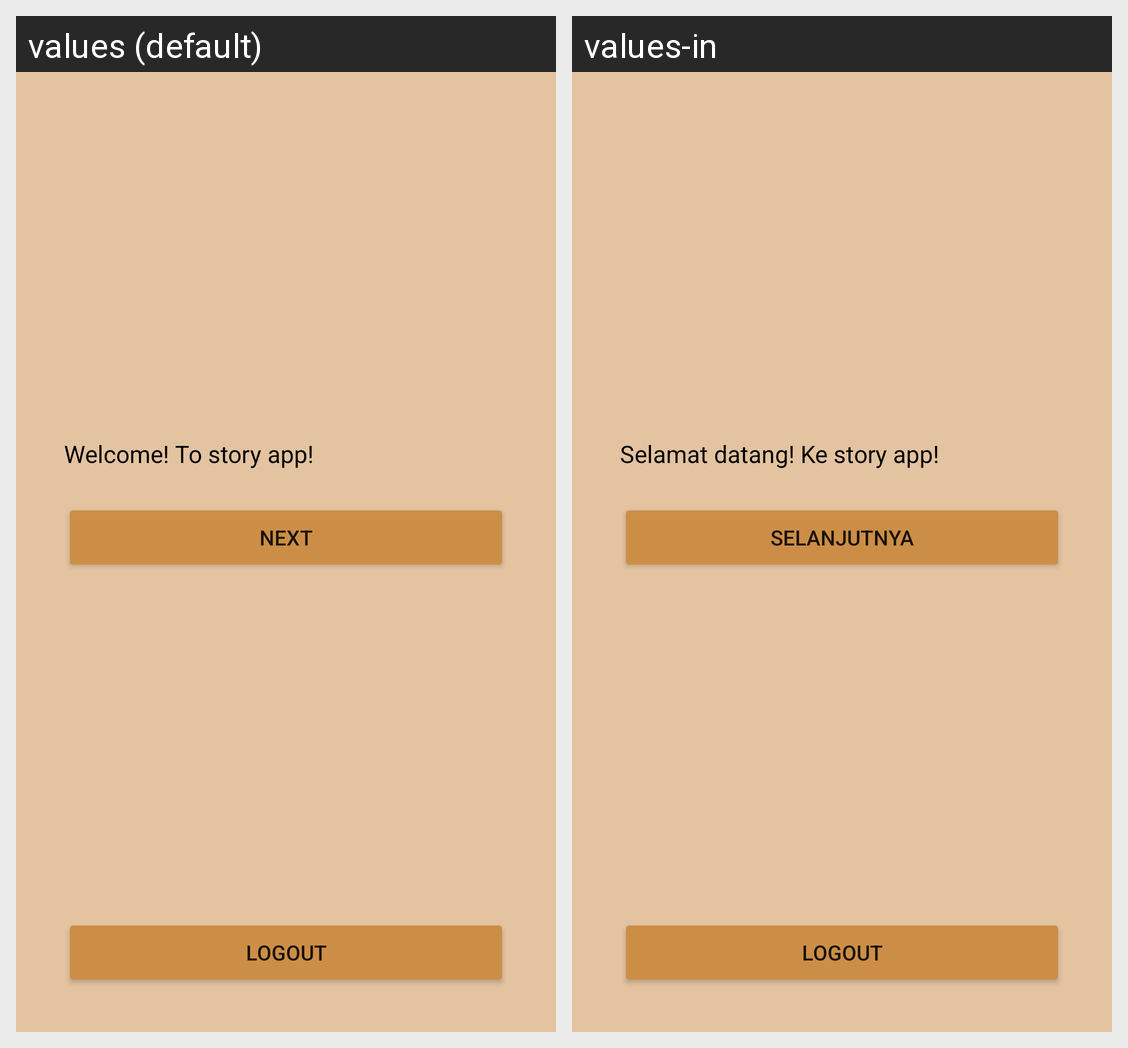

Translations of the strings shown on this Android screen, per locale in the grid:
Android screen res/layout/activity_main.xml rendered under 2 locales, left to right: values (default), values-in. Device: Nexus 5 (rendered at 1080×1920; each locale shown at half size, 540×960, under a caption strip naming it); theme Theme.StoryApp.
Strings drawn on this screen, with the default value and each locale's value (text and hints the layout hard-codes, and strings that could not be matched under every locale, appear in the picture but are not listed):

welcome_to_story_app
  values: Welcome! To story app!
  values-in: Selamat datang! Ke story app!

logout
  values: Logout
  values-in: Logout

next
  values: Next
  values-in: Selanjutnya
